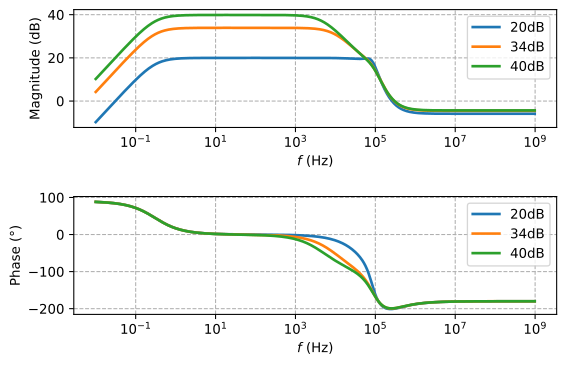

The file beside this chart, header and first rows:
frequency, Aol_dB_20dB, Aol_dB_34dB, Aol_dB_40dB, Aol_arg_20dB, Aol_arg_34dB, Aol_arg_40dB
1.000000000000000021e-02, -9.758262589999999292e+00, 4.221018530000000268e+00, 1.024154120000000034e+01, 8.813300929999999767e+01, 8.812201369999999656e+01, 8.810825400000000229e+01
1.046651210000000033e-02, -9.362663080000000804e+00, 4.616612860000000040e+00, 1.063712899999999983e+01, 8.804597789999999691e+01, 8.803447049999999763e+01, 8.802007039999999449e+01
1.095478759999999989e-02, -8.967105540000000374e+00, 5.012164740000000229e+00, 1.103267370000000014e+01, 8.795489609999999914e+01, 8.794285320000000183e+01, 8.792778309999999919e+01
1.146584169999999986e-02, -8.571593970000000340e+00, 5.407670099999999813e+00, 1.142817130000000070e+01, 8.785957630000000051e+01, 8.784697309999999959e+01, 8.783120189999999639e+01
1.200073710000000050e-02, -8.176132739999999899e+00, 5.803124539999999776e+00, 1.182361719999999927e+01, 8.775982240000000445e+01, 8.774663300000000277e+01, 8.773012830000000406e+01
1.256058600000000032e-02, -7.780726640000000138e+00, 6.198523190000000405e+00, 1.221900639999999960e+01, 8.765542940000000272e+01, 8.764162679999999739e+01, 8.762435460000000376e+01
1.314655250000000032e-02, -7.385380920000000238e+00, 6.593860760000000099e+00, 1.261433369999999954e+01, 8.754618309999999326e+01, 8.753173879999999940e+01, 8.751366380000000333e+01
1.375985509999999926e-02, -6.990101329999999891e+00, 6.989131429999999590e+00, 1.300959319999999941e+01, 8.743185939999999334e+01, 8.741674390000000017e+01, 8.739782909999999561e+01
1.440176900000000003e-02, -6.594894140000000071e+00, 7.384328830000000288e+00, 1.340477820000000087e+01, 8.731222429999999690e+01, 8.729640670000000569e+01, 8.727661329999999396e+01
1.507362899999999985e-02, -6.199766259999999640e+00, 7.779446019999999962e+00, 1.379988190000000081e+01, 8.718703320000000190e+01, 8.717048119999999756e+01, 8.714976880000000392e+01
1.577683200000000105e-02, -5.804725200000000029e+00, 8.174475349999999807e+00, 1.419489650000000047e+01, 8.705603059999999971e+01, 8.703871039999999937e+01, 8.701703689999999369e+01
1.651284039999999925e-02, -5.409779219999999889e+00, 8.569408499999999762e+00, 1.458981349999999999e+01, 8.691894960000000481e+01, 8.690082599999999502e+01, 8.687814710000000673e+01
1.728318439999999845e-02, -5.014937340000000354e+00, 8.964236319999999481e+00, 1.498462360000000082e+01, 8.677551139999999918e+01, 8.675654760000000465e+01, 8.673281729999999357e+01
1.808946579999999929e-02, -4.620209440000000001e+00, 9.358948829999999219e+00, 1.537931679999999979e+01, 8.662542500000000700e+01, 8.660558249999999703e+01, 8.658075279999999907e+01
1.893336129999999978e-02, -4.225606329999999744e+00, 9.753535100000000568e+00, 1.577388179999999984e+01, 8.646838660000000232e+01, 8.644762529999999856e+01, 8.642164599999999552e+01
1.981662550000000064e-02, -3.831139820000000196e+00, 1.014798320000000054e+01, 1.616830660000000108e+01, 8.630407909999999561e+01, 8.628235709999999870e+01, 8.625517580000000351e+01
2.074109509999999892e-02, -3.436822859999999924e+00, 1.054227990000000048e+01, 1.656257799999999847e+01, 8.613217160000000661e+01, 8.610944530000000441e+01, 8.608100740000000428e+01
2.170869229999999872e-02, -3.042669590000000035e+00, 1.093641110000000083e+01, 1.695668129999999962e+01, 8.595231920000000514e+01, 8.592854300000000478e+01, 8.589879159999999558e+01
2.272142909999999918e-02, -2.648695490000000152e+00, 1.133036099999999990e+01, 1.735060079999999871e+01, 8.576416199999999890e+01, 8.573928850000000068e+01, 8.570816410000000474e+01
2.378141129999999936e-02, -2.254917470000000090e+00, 1.172411259999999977e+01, 1.774431900000000084e+01, 8.556732510000000502e+01, 8.554130480000000603e+01, 8.550874570000000574e+01
2.489084290000000144e-02, -1.861354029999999993e+00, 1.211764709999999923e+01, 1.813781709999999947e+01, 8.536141790000000640e+01, 8.533419920000000047e+01, 8.530014079999999410e+01
2.605203089999999846e-02, -1.468025389999999986e+00, 1.251094400000000029e+01, 1.853107410000000144e+01, 8.514603339999999321e+01, 8.511756269999999347e+01, 8.508193810000000212e+01
2.726738969999999845e-02, -1.074953650000000094e+00, 1.290398109999999932e+01, 1.892406749999999960e+01, 8.492074829999999963e+01, 8.489096979999999348e+01, 8.485370910000000322e+01
2.853944640000000144e-02, -6.821629590000000132e-01, 1.329673389999999955e+01, 1.931677249999999901e+01, 8.468512200000000689e+01, 8.465397760000000460e+01, 8.461500820000000544e+01
2.987084610000000084e-02, -2.896796770000000243e-01, 1.368917569999999984e+01, 1.970916210000000035e+01, 8.443869650000000604e+01, 8.440612590000000637e+01, 8.436537250000000654e+01
3.126435729999999663e-02, 1.024673910000000049e-01, 1.408127739999999939e+01, 2.010120669999999876e+01, 8.418099599999999327e+01, 8.414693660000000364e+01, 8.410432059999999410e+01
3.272287740000000278e-02, 4.942468050000000113e-01, 1.447300719999999963e+01, 2.049287410000000165e+01, 8.391152639999999963e+01, 8.387591310000000533e+01, 8.383135339999999758e+01
3.424943920000000225e-02, 8.856242519999999452e-01, 1.486433049999999945e+01, 2.088412900000000150e+01, 8.362977519999999743e+01, 8.359254049999999836e+01, 8.354595290000000318e+01
3.584721710000000200e-02, 1.276562299999999928e+00, 1.525520930000000064e+01, 2.127493319999999954e+01, 8.333521120000000337e+01, 8.329628519999999980e+01, 8.324758230000000481e+01
3.751953310000000208e-02, 1.667020130000000044e+00, 1.564560230000000018e+01, 2.166524469999999880e+01, 8.302728419999999687e+01, 8.298659469999999772e+01, 8.293568609999999808e+01
3.926986479999999835e-02, 2.056953239999999905e+00, 1.603546469999999857e+01, 2.205501800000000046e+01, 8.270542530000000170e+01, 8.266289749999999970e+01, 8.260968990000000645e+01
4.110185150000000148e-02, 2.446313149999999936e+00, 1.642474729999999994e+01, 2.244420339999999925e+01, 8.236904669999999840e+01, 8.232460340000000087e+01, 8.226900050000000419e+01
4.301930269999999779e-02, 2.835047059999999952e+00, 1.681339690000000076e+01, 2.283274670000000128e+01, 8.201754189999999767e+01, 8.197110349999999812e+01, 8.191300579999999343e+01
4.502620520000000237e-02, 3.223097520000000049e+00, 1.720135519999999829e+01, 2.322058910000000154e+01, 8.165028599999999415e+01, 8.160177059999999472e+01, 8.154107589999999561e+01
4.712673220000000024e-02, 3.610402019999999990e+00, 1.758855919999999884e+01, 2.360766650000000055e+01, 8.126663630000000182e+01, 8.121595979999999315e+01, 8.115256300000000067e+01
4.932525129999999758e-02, 3.996892620000000118e+00, 1.797494019999999892e+01, 2.399390939999999972e+01, 8.086593290000000422e+01, 8.081300899999999388e+01, 8.074680250000000115e+01
5.162633400000000289e-02, 4.382495539999999856e+00, 1.836042349999999956e+01, 2.437924230000000136e+01, 8.044749989999999684e+01, 8.039224009999999510e+01, 8.032311359999999922e+01
5.403476499999999849e-02, 4.767130690000000115e+00, 1.874492839999999916e+01, 2.476358310000000174e+01, 8.001064599999999416e+01, 7.995296000000000447e+01, 7.988080109999999934e+01
5.655555229999999906e-02, 5.150711239999999691e+00, 1.912836700000000079e+01, 2.514684300000000050e+01, 7.955466640000000211e+01, 7.949446240000000330e+01, 7.941915659999999377e+01
5.919393719999999776e-02, 5.533143110000000142e+00, 1.951064429999999916e+01, 2.552892579999999967e+01, 7.907884439999999415e+01, 7.901602920000000552e+01, 7.893746020000000385e+01
6.195540609999999893e-02, 5.914324500000000207e+00, 1.989165739999999971e+01, 2.590972719999999896e+01, 7.858245370000000207e+01, 7.851693290000000047e+01, 7.843498329999999896e+01
6.484570080000000292e-02, 6.294145389999999729e+00, 2.027129539999999963e+01, 2.628913490000000053e+01, 7.806476069999999368e+01, 7.799643910000000346e+01, 7.791099060000000520e+01
6.787083130000000353e-02, 6.672486969999999573e+00, 2.064943810000000113e+01, 2.666702739999999849e+01, 7.752502780000000371e+01, 7.745381000000000427e+01, 7.736474379999999940e+01
7.103708770000000117e-02, 7.049221199999999854e+00, 2.102595630000000071e+01, 2.704327389999999909e+01, 7.696251639999999838e+01, 7.688830710000000579e+01, 7.679550489999999741e+01
7.435105390000000536e-02, 7.424210210000000032e+00, 2.140071089999999998e+01, 2.741773359999999826e+01, 7.637649150000000020e+01, 7.629919610000000318e+01, 7.620254049999999779e+01
7.781962060000000014e-02, 7.797305839999999932e+00, 2.177355229999999864e+01, 2.779025529999999833e+01, 7.576622570000000678e+01, 7.568575099999999622e+01, 7.558512639999999294e+01
8.145000010000000290e-02, 8.168349159999999998e+00, 2.214432019999999923e+01, 2.816067689999999857e+01, 7.513100489999999354e+01, 7.504725969999999791e+01, 7.494255320000000609e+01
8.524974120000000655e-02, 8.537169990000000652e+00, 2.251284300000000016e+01, 2.852882490000000004e+01, 7.447013389999999333e+01, 7.438302989999999681e+01, 7.427413219999999683e+01
8.922674490000000180e-02, 8.903586510000000231e+00, 2.287893730000000048e+01, 2.889451400000000092e+01, 7.378294309999999712e+01, 7.369239559999999756e+01, 7.357920239999999978e+01
9.338928050000000480e-02, 9.267404900000000723e+00, 2.324240770000000111e+01, 2.925754690000000124e+01, 7.306879549999999313e+01, 7.297472469999999589e+01, 7.285713769999999556e+01
9.774600360000000598e-02, 9.628419089999999514e+00, 2.360304650000000137e+01, 2.961771410000000060e+01, 7.232709499999999991e+01, 7.222942690000000709e+01, 7.210735520000000065e+01
1.023059729999999945e-01, 9.986410559999999492e+00, 2.396063369999999892e+01, 2.997479330000000175e+01, 7.155729510000000460e+01, 7.145596260000000655e+01, 7.132932429999999613e+01
1.070786700000000008e-01, 1.034114830000000040e+01, 2.431493659999999934e+01, 3.032854989999999873e+01, 7.075890830000000165e+01, 7.065385259999999334e+01, 7.052257609999999488e+01
1.120740199999999964e-01, 1.069238889999999920e+01, 2.466571030000000064e+01, 3.067873720000000048e+01, 6.993151620000000435e+01, 6.982268809999999348e+01, 6.968671410000000321e+01
1.173024089999999964e-01, 1.103987680000000005e+01, 2.501269759999999920e+01, 3.102509590000000017e+01, 6.907478039999999453e+01, 6.896214159999999538e+01, 6.882142480000000262e+01
1.227747079999999963e-01, 1.138334479999999971e+01, 2.535562979999999911e+01, 3.136735570000000095e+01, 6.818845349999999428e+01, 6.807197829999999783e+01, 6.792648900000000367e+01
1.285022969999999876e-01, 1.172251439999999967e+01, 2.569422730000000143e+01, 3.170523509999999945e+01, 6.727239099999999894e+01, 6.715206770000000347e+01, 6.700179409999999791e+01
1.344970849999999885e-01, 1.205709719999999940e+01, 2.602820020000000056e+01, 3.203844289999999972e+01, 6.632656339999999773e+01, 6.620239580000000501e+01, 6.604734550000000581e+01
1.407715370000000021e-01, 1.238679549999999985e+01, 2.635724989999999934e+01, 3.236667909999999893e+01, 6.535106759999999326e+01, 6.522307659999999885e+01, 6.506327869999999791e+01
1.473386989999999896e-01, 1.271130430000000011e+01, 2.668107039999999941e+01, 3.268963680000000238e+01, 6.434613919999999609e+01, 6.421436409999999739e+01, 6.404987110000000428e+01
... 496 more rows
